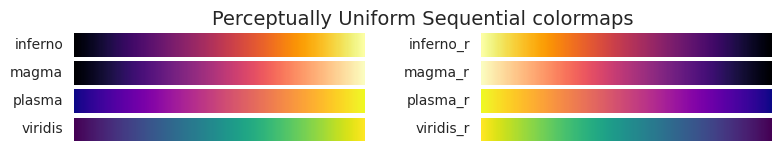
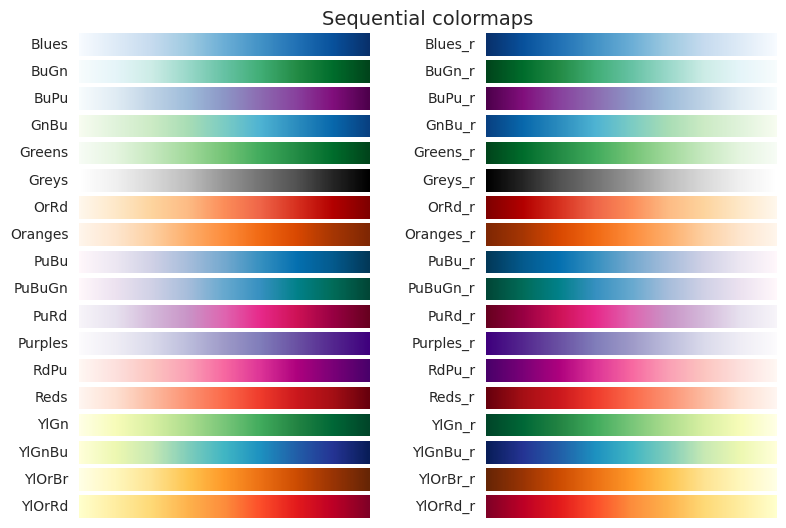
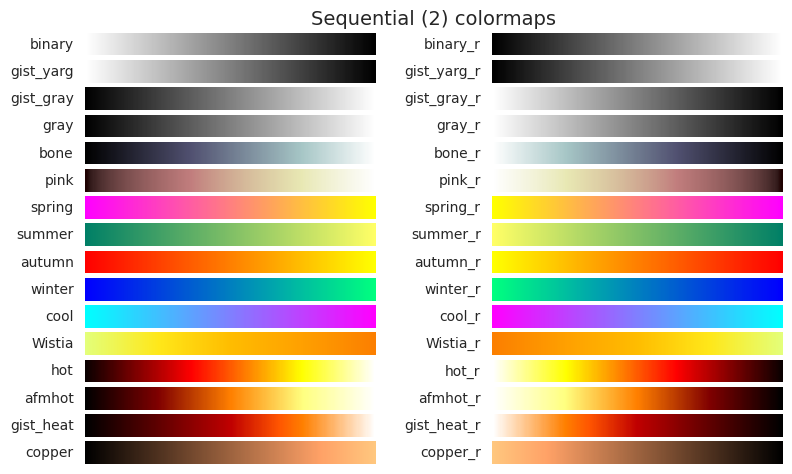
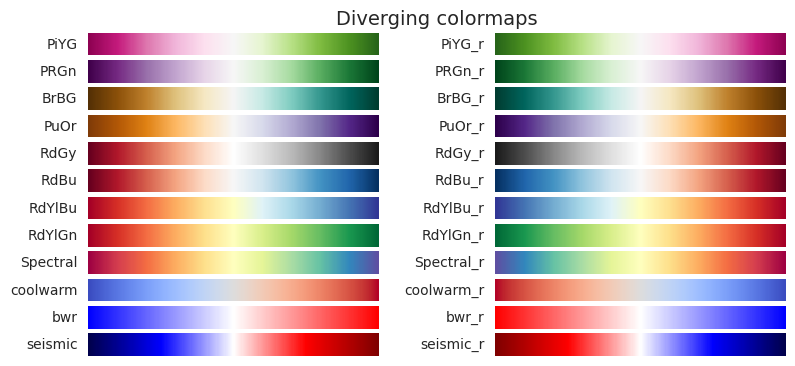
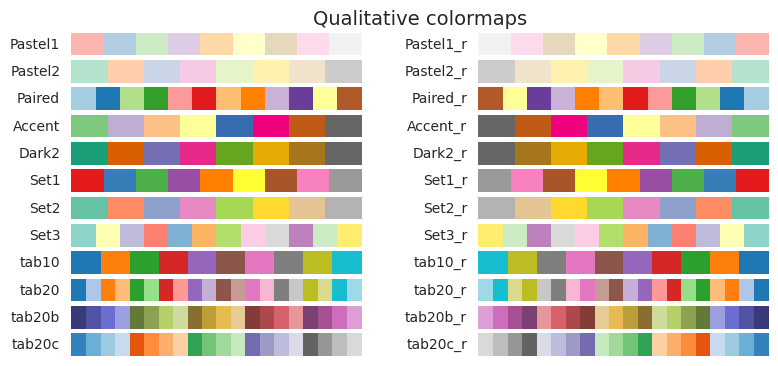
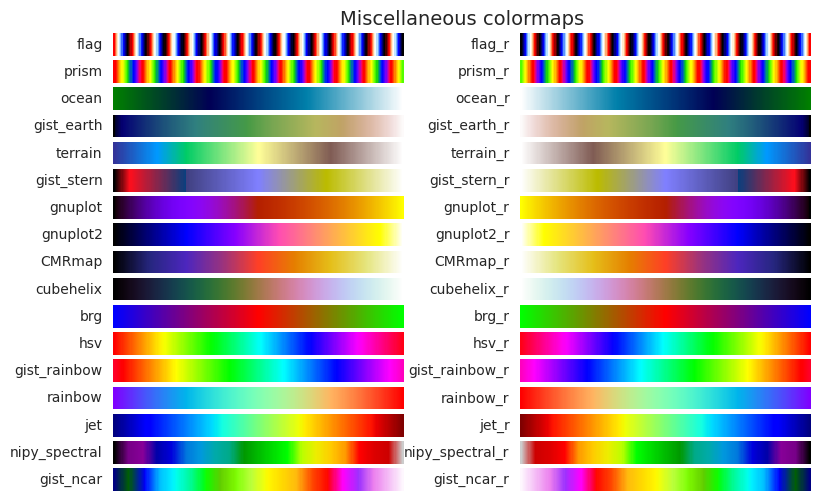

Python code for these plots, in order: (Note: this script raises an exception after producing the figures.)
import numpy as np
import matplotlib.pyplot as plt
from collections import OrderedDict
import seaborn as sns
sns.set()


cmaps = OrderedDict()
cmaps['Perceptually Uniform Sequential'] = ['inferno', 'magma', 'plasma', 'viridis']
cmaps['Sequential'] = ['Blues', 'BuGn', 'BuPu', 'GnBu', 'Greens', 'Greys', 'OrRd', 'Oranges', 'PuBu', 'PuBuGn', 'PuRd', 'Purples', 'RdPu', 'Reds', 'YlGn', 'YlGnBu', 'YlOrBr', 'YlOrRd']
cmaps['Sequential (2)'] = ['binary', 'gist_yarg', 'gist_gray', 'gray', 'bone', 'pink', 'spring', 'summer', 'autumn', 'winter', 'cool', 'Wistia', 'hot', 'afmhot', 'gist_heat', 'copper']
cmaps['Diverging'] = ['PiYG', 'PRGn', 'BrBG', 'PuOr', 'RdGy', 'RdBu', 'RdYlBu', 'RdYlGn', 'Spectral', 'coolwarm', 'bwr', 'seismic']
cmaps['Qualitative'] = ['Pastel1', 'Pastel2', 'Paired', 'Accent', 'Dark2', 'Set1', 'Set2', 'Set3', 'tab10', 'tab20', 'tab20b', 'tab20c']
cmaps['Miscellaneous'] = ['flag', 'prism', 'ocean', 'gist_earth', 'terrain', 'gist_stern', 'gnuplot', 'gnuplot2', 'CMRmap', 'cubehelix', 'brg', 'hsv', 'gist_rainbow', 'rainbow', 'jet', 'nipy_spectral', 'gist_ncar']
# 表示するデータとして (1, 256) の配列を作成する。
gradient = np.linspace(0, 1, 256).reshape(1, -1)
def plot_color_maps(cmap_category, cmap_list):
    num_cmaps = len(cmap_list)
    fig, axes = plt.subplots(num_cmaps, 2, figsize=(9, num_cmaps * 0.35))
    fig.subplots_adjust(wspace=0.4)
    axes[0][0].set_title(cmap_category + ' colormaps', fontsize=14, x=1.2)
    
    def plot_color_map(ax, gradient, name):
        ax.imshow(gradient, aspect='auto', cmap=name)
        ax.set_axis_off()
        ax.text(-10, 0, name, va='center', ha='right', fontsize=10)
    
    for [axL, axR], name in zip(axes, cmap_list):
        plot_color_map(axL, gradient, name)
        plot_color_map(axR, gradient, name + '_r')

for cmap_category, cmap_list in cmaps.items():
    plot_color_maps(cmap_category, cmap_list)
plt.show()


cmaps = OrderedDict()
cmaps['Sequential'] = ['Blues', 'BuGn', 'BuPu', 'GnBu', 'Greens', 'Greys', 'OrRd', 'Oranges', 'PuBu', 'PuBuGn', 'PuRd', 'Purples', 'RdPu', 'Reds', 'YlGn', 'YlGnBu', 'YlOrBr', 'YlOrRd']
cmaps['Sequential (2)'] = ['binary', 'gist_yarg', 'gist_gray', 'gray', 'bone', 'pink', 'spring', 'summer', 'autumn', 'winter', 'cool', 'Wistia', 'hot', 'afmhot', 'gist_heat', 'copper']
cmaps['Diverging'] = ['PiYG', 'PRGn', 'BrBG', 'PuOr', 'RdGy', 'RdBu', 'RdYlBu', 'RdYlGn', 'Spectral', 'coolwarm', 'bwr', 'seismic']
cmaps['Qualitative'] = ['Pastel1', 'Pastel2', 'Paired', 'Accent', 'Dark2', 'Set1', 'Set2', 'Set3', 'tab10', 'tab20', 'tab20b', 'tab20c']
cmaps['Miscellaneous'] = ['flag', 'prism', 'ocean', 'gist_earth', 'terrain', 'gist_stern', 'gnuplot', 'gnuplot2', 'CMRmap', 'cubehelix', 'brg', 'hsv', 'gist_rainbow', 'rainbow', 'jet', 'nipy_spectral', 'gist_ncar']
# データを作成する。
mean, cov = [0, 2], [(1, 0.5), (0.5, 1)]
x, y = np.random.multivariate_normal(mean, cov, size=50).T
def density_plot(cmaps):
    cols = 4
    rows = np.ceil(len(cmaps) / 4)
    fig = plt.figure(figsize=(10, 2.5 * rows))
    for i, cmap in enumerate(cmaps, 1):
        ax = fig.add_subplot(rows, cols, i)
        sns.kdeplot(x, y, shade=True, ax=ax, cmap=cmap)
        ax.axis('off')
        ax.set_title(cmap)
    plt.show()

density_plot(cmaps['Sequential'])
density_plot(cmaps['Sequential (2)'])
density_plot(cmaps['Diverging'])
density_plot(cmaps['Qualitative'])
density_plot(cmaps['Miscellaneous'])



